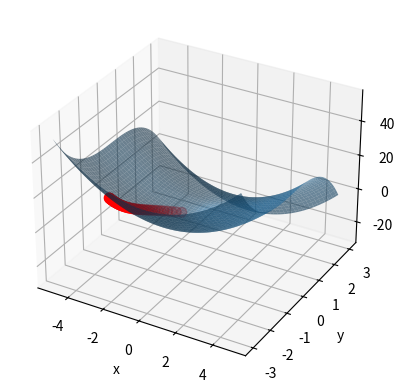

The script that saved this image:
import numpy as np
from matplotlib import pyplot as plt

# Create linear spaces in X and Y direction
x = np.linspace(-5, 5, 100)
y = np.linspace(-3, 3, 100)

# Turn into a meshgrid for evaluation of z
xv, yv = np.meshgrid(x,y)

# Evaluate Z (height)
z = xv ** 2  - yv ** 3

# Plot in 3D
X = -2.5
Y = -2.5
XS, YS, ZS = [], [], []

fig = plt.figure()
ax = fig.add_subplot(111, projection='3d')
ax.plot_surface(xv, yv, z, alpha=0.6)

# Do 50 steps
for i in range(50):  
  # Calculate Z coordinate
  Z = X ** 2 - Y ** 3

  # Append current coordianates to our list for plotting
  XS.append(X)
  YS.append(Y)
  ZS.append(Z)
  
  # Calculate gradient 
  DZDX =   2 * X
  DZDY = - 3 * (Y**2)

  # Normalize
  v = np.array([DZDX, DZDY])
  v = v / (0.1 + np.sum(v**2)) * 0.45

  # Step downwards
  X -= v[0]
  Y -= v[1]

# Do a scatter plot
ax.scatter(XS, YS, ZS, s=50, c="red")

# Label the axis
ax.set_xlabel("x")
ax.set_ylabel("y")
ax.set_zlabel("z")

# And show
plt.show()